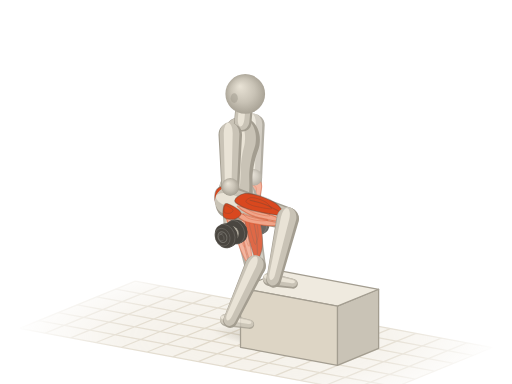
t = 0.00 s
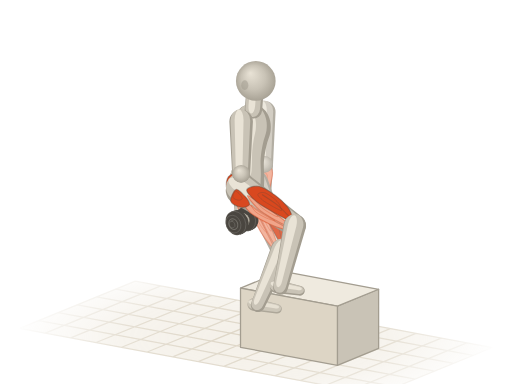
t = 0.52 s
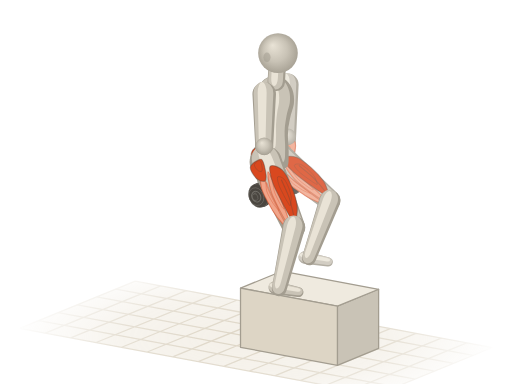
t = 0.98 s
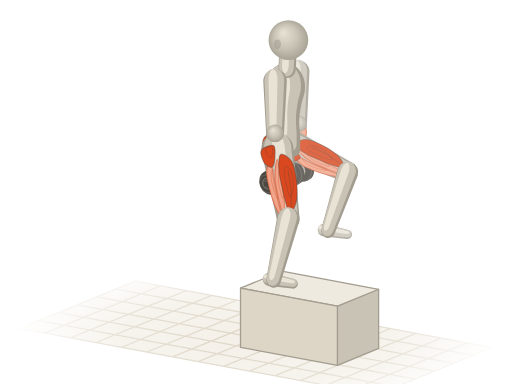
t = 1.50 s
t = 2.02 s: frame unchanged from t = 0.98 s, image omitted
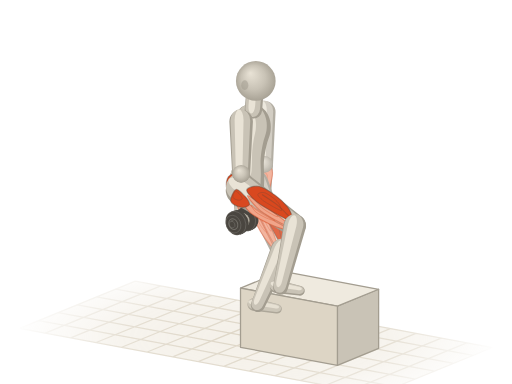
t = 2.48 s

The animated SVG that drew these frames (rendered in a browser with its animation timeline set to each time). Animation: 38 SMIL elements (animate=2,animateTransform=36); one cycle of 3.00 s, repeats indefinitely.

<svg xmlns="http://www.w3.org/2000/svg" viewBox="0 0 400 300"><title>负重登台阶 · Weighted Step Up</title><defs><radialGradient id="am-sph" cx=".5" cy=".5" r=".55" fx=".36" fy=".3"><stop offset="0" stop-color="#e9e3d6"/><stop offset=".55" stop-color="#c9c3b6"/><stop offset="1" stop-color="#a39d90"/></radialGradient><path id="ams0" d="M-8.2 1C-8.1 4.8 -7.8 10.4 -5.5 12.5C-3.2 14.6 1.2 13.5 5.5 13.5C9.8 13.4 15.6 12.1 20.2 12C24.7 11.9 29 12.4 33 13C37 13.5 40.6 15.1 44 15.4C47.3 15.6 50.4 15.3 53.1 14.4C55.9 13.5 58.5 12 60.5 10.1C62.5 8.2 64.3 5.2 65 2.9C65.8 0.6 65.8 -1.4 65 -3.8C64.3 -6.2 62.8 -9.6 60.5 -11.5C58.2 -13.5 55 -15 51.3 -15.4C47.6 -15.8 42.8 -14.5 38.5 -13.9C34.2 -13.4 29.9 -12.1 25.7 -12C21.4 -11.9 16.8 -12.8 12.8 -13.5C8.9 -14.1 5 -16.3 1.8 -15.9C-1.4 -15.4 -4.7 -13.4 -6.4 -10.6C-8.1 -7.8 -8.4 -2.9 -8.2 1Z"/><path id="ams2" d="M0 9.2L40.7 7A7 7 0 0 0 40.7 -7L0 -9.2A9.2 9.2 0 0 0 0 9.2Z"/><path id="ams3" d="M0 7L36.8 5.2A5.2 5.2 0 0 0 36.8 -5.2L0 -7A7 7 0 0 0 0 7Z"/><path id="ams5" d="M0 12.6L55.7 8.8A8.8 8.8 0 0 0 55.7 -8.8L0 -12.6A12.6 12.6 0 0 0 0 12.6Z"/><path id="ams10" d="M0 8.8L49.4 5.8A5.8 5.8 0 0 0 49.4 -5.8L0 -8.8A8.8 8.8 0 0 0 0 8.8Z"/><path id="ams11" d="M0 5.2L18.6 3.8A3.8 3.8 0 0 0 18.6 -3.8L0 -5.2A5.2 5.2 0 0 0 0 5.2Z"/><path id="ams12" d="M0 8.6L40.7 6.6A6.6 6.6 0 0 0 40.7 -6.6L0 -8.6A8.6 8.6 0 0 0 0 8.6Z"/><path id="ams13" d="M0 6.6L37.2 4.9A4.9 4.9 0 0 0 37.2 -4.9L0 -6.6A6.6 6.6 0 0 0 0 6.6Z"/><path id="ams15" d="M0 11.8L55.8 8.3A8.3 8.3 0 0 0 55.8 -8.3L0 -11.8A11.8 11.8 0 0 0 0 11.8Z"/><path id="ams20" d="M0 8.3L48.3 5.5A5.5 5.5 0 0 0 48.3 -5.5L0 -8.3A8.3 8.3 0 0 0 0 8.3Z"/><path id="ams21" d="M0 4.9L18.6 3.6A3.6 3.6 0 0 0 18.6 -3.6L0 -4.9A4.9 4.9 0 0 0 0 4.9Z"/><path id="ams22" d="M0 6.8L11 6.8A6.8 6.8 0 0 0 11 -6.8L0 -6.8A6.8 6.8 0 0 0 0 6.8Z"/><g id="amdb23"><ellipse cx="7.6" cy="-3.1" rx="2.7" ry="2.1" transform="rotate(67.8 7.6 -3.1)" fill="#4a4640"/><path d="M8.7 -0.6L7.7 -0.2L5.6 -5.2L6.6 -5.6Z" fill="#4a4640"/><ellipse cx="6.7" cy="-2.7" rx="2.7" ry="2.1" transform="rotate(67.8 6.7 -2.7)" fill="#4a4640" stroke="#fffdf8" stroke-opacity=".14" stroke-width=".7"/><ellipse cx="6.7" cy="-2.7" rx="7.1" ry="5.7" transform="rotate(67.8 6.7 -2.7)" fill="#4a4640"/><path d="M9.4 3.9L7.6 4.6L2.3 -8.6L4 -9.3Z" fill="#4a4640"/><ellipse cx="4.9" cy="-2" rx="7.1" ry="5.7" transform="rotate(67.8 4.9 -2)" fill="#4a4640" stroke="#fffdf8" stroke-opacity=".14" stroke-width=".7"/><ellipse cx="4.9" cy="-2" rx="4.3" ry="3.4" transform="rotate(67.8 4.9 -2)" fill="none" stroke="#fffdf8" stroke-opacity=".22" stroke-width=".8"/><ellipse cx="4.3" cy="-3.3" rx="2" ry="1.6" transform="rotate(67.8 4.3 -3.3)" fill="#fffdf8" fill-opacity=".16"/><ellipse cx="4.9" cy="-2" rx="9.6" ry="7.7" transform="rotate(67.8 4.9 -2)" fill="#4a4640"/><path d="M8.6 6.9L6.3 7.8L-0.9 -10L1.3 -10.9Z" fill="#4a4640"/><ellipse cx="2.7" cy="-1.1" rx="9.6" ry="7.7" transform="rotate(67.8 2.7 -1.1)" fill="#4a4640" stroke="#fffdf8" stroke-opacity=".14" stroke-width=".7"/><path d="M2.4 -3.4L-4.1 -0.7A2.2 2.2 0 0 0 -2.4 3.4L4.1 0.7A2.2 2.2 0 0 0 2.4 -3.4Z" fill="#4a4640"/><path d="M2.6 -2.7L-3.9 -0.1A0.8 0.8 0 0 0 -3.3 1.3L3.2 -1.3A0.8 0.8 0 0 0 2.6 -2.7Z" fill="#fffdf8" fill-opacity=".22"/></g><g id="amdb24"><ellipse cx="-2.7" cy="1.1" rx="9.6" ry="7.7" transform="rotate(67.8 -2.7 1.1)" fill="#4a4640"/><path d="M0.9 10L-1.3 10.9L-8.6 -6.9L-6.3 -7.8Z" fill="#4a4640"/><ellipse cx="-4.9" cy="2" rx="9.6" ry="7.7" transform="rotate(67.8 -4.9 2)" fill="#4a4640" stroke="#fffdf8" stroke-opacity=".14" stroke-width=".7"/><ellipse cx="-4.9" cy="2" rx="7.1" ry="5.7" transform="rotate(67.8 -4.9 2)" fill="#4a4640"/><path d="M-2.3 8.6L-4 9.3L-9.4 -3.9L-7.6 -4.6Z" fill="#4a4640"/><ellipse cx="-6.7" cy="2.7" rx="7.1" ry="5.7" transform="rotate(67.8 -6.7 2.7)" fill="#4a4640" stroke="#fffdf8" stroke-opacity=".14" stroke-width=".7"/><ellipse cx="-6.7" cy="2.7" rx="4.3" ry="3.4" transform="rotate(67.8 -6.7 2.7)" fill="none" stroke="#fffdf8" stroke-opacity=".22" stroke-width=".8"/><ellipse cx="-7.3" cy="1.5" rx="2" ry="1.6" transform="rotate(67.8 -7.3 1.5)" fill="#fffdf8" fill-opacity=".16"/><ellipse cx="-6.7" cy="2.7" rx="2.7" ry="2.1" transform="rotate(67.8 -6.7 2.7)" fill="#4a4640"/><path d="M-5.6 5.2L-6.6 5.6L-8.7 0.6L-7.7 0.2Z" fill="#4a4640"/><ellipse cx="-7.6" cy="3.1" rx="2.7" ry="2.1" transform="rotate(67.8 -7.6 3.1)" fill="#4a4640" stroke="#fffdf8" stroke-opacity=".14" stroke-width=".7"/></g><radialGradient id="am-fade" gradientUnits="userSpaceOnUse" cx="200" cy="264" r="190" gradientTransform="translate(200 264) scale(1 .32) translate(-200 -264)"><stop offset="0" stop-color="#fff"/><stop offset=".55" stop-color="#fff" stop-opacity=".75"/><stop offset="1" stop-color="#fff" stop-opacity="0"/></radialGradient><mask id="am-gm" maskUnits="userSpaceOnUse" x="0" y="0" width="400" height="300"><rect width="400" height="300" fill="url(#am-fade)"/></mask><radialGradient id="am-shd"><stop offset="0" stop-color="#a39d90" stop-opacity=".5"/><stop offset=".55" stop-color="#a39d90" stop-opacity=".22"/><stop offset="1" stop-color="#a39d90" stop-opacity="0"/></radialGradient></defs><g mask="url(#am-gm)"><path d="M105.7 219.6L384.7 271.5L294.3 308.4L15.3 256.5Z" fill="#efeadf" fill-opacity=".7"/><path d="M105.7 219.6L15.3 256.5M125.6 223.3L35.3 260.2M145.5 227L55.2 263.9M165.5 230.7L75.1 267.6M185.4 234.4L95.1 271.3M205.3 238.1L115 275M225.2 241.8L134.9 278.8M245.2 245.5L154.8 282.5M265.1 249.2L174.8 286.2M285 253L194.7 289.9M304.9 256.7L214.6 293.6M324.9 260.4L234.5 297.3M344.8 264.1L254.5 301M364.7 267.8L274.4 304.7M384.7 271.5L294.3 308.4M105.7 219.6L384.7 271.5M90.6 225.8L369.6 277.6M75.6 231.9L354.5 283.8M60.5 238.1L339.5 289.9M45.5 244.2L324.4 296.1M30.4 250.4L309.4 302.2M15.3 256.5L294.3 308.4" fill="none" stroke="#ddd5c5" stroke-width="1"/></g><g transform="rotate(10.5)"><ellipse fill="url(#am-shd)" cx="252.6" cy="223" rx="43.4" ry="7.3"><animate attributeName="cx" values="252.6;254.3;259.8;267.6;272.1;280.6;288.8;291.1;291.5;291.1;288.8;280.6;272.1;267.6;259.8;254.3;252.6" dur="3s" repeatCount="indefinite"/><animate attributeName="rx" values="43.4;42.5;39.6;34.6;30.9;31.1;33.1;35.9;36.9;35.9;33.1;31.1;30.9;34.6;39.6;42.5;43.4" dur="3s" repeatCount="indefinite"/></ellipse></g><g stroke="#a39d90" stroke-width="1" stroke-linejoin="round"><path d="M295.8 226L295.8 272.2L263.6 285.4L263.6 239.2Z" fill="#c9c3b6"/><path d="M220.1 211.9L187.9 225.1L263.6 239.2L295.8 226Z" fill="#efeadf"/><path d="M187.9 225.1L263.6 239.2L263.6 285.4L187.9 271.3Z" fill="#ddd5c5"/></g><g opacity=".82"><g transform="translate(198.2 138.4) rotate(90.8)"><animateTransform attributeName="transform" type="translate" values="198.2 138.4;199.2 137.2;202.4 133.4;208.1 126.5;215.7 117.5;223.3 108.4;229 101.6;232.2 97.8;233.2 96.6;232.2 97.8;229 101.6;223.3 108.4;215.7 117.5;208.1 126.5;202.4 133.4;199.2 137.2;198.2 138.4" dur="3s" repeatCount="indefinite"/><animateTransform attributeName="transform" type="rotate" values="90.8;90.8;90.8;90.8;90.8;90.8;90.8;90.8;90.8;90.8;90.8;90.8;90.8;90.8;90.8;90.8;90.8" additive="sum" dur="3s" repeatCount="indefinite"/><use href="#ams13" fill="#a39d90"/><use href="#ams13" fill="#c9c3b6" transform="matrix(0.98 0 0 0.84 -0.4 0.4)"/><use href="#ams13" fill="#e9e3d6" transform="matrix(0.9 0 0 0.38 -0.4 1.2)"/><path id="amm14" d="M1.5 -3.6C2.4 -5.2 4.2 -6.1 6.7 -6.3C9.2 -6.5 13 -5.4 16.7 -4.8C20.5 -4.1 26.2 -3.1 29 -2.4C31.8 -1.7 33.5 -1.4 33.5 -0.6C33.5 0.1 31.8 1.2 29 2.1C26.2 3 20.5 4.1 16.7 4.8C13 5.4 9.2 6.4 6.7 6.1C4.2 5.9 2.4 4.9 1.5 3.3C0.6 1.6 0.6 -2 1.5 -3.6Z" fill="#f0a58a" stroke="#d9481f" stroke-opacity=".5" stroke-width=".9" stroke-linejoin="round"/><use href="#amm14" fill="#fffdf8" fill-opacity=".3" stroke="none" transform="matrix(0.5 0 0 0.5 6.1 0.9)"/></g><g transform="translate(197.7 175.6)"><animateTransform attributeName="transform" type="translate" values="197.7 175.6;198.6 174.4;201.9 170.5;207.6 163.7;215.1 154.7;222.7 145.6;228.4 138.8;231.7 135;232.6 133.8;231.7 135;228.4 138.8;222.7 145.6;215.1 154.7;207.6 163.7;201.9 170.5;198.6 174.4;197.7 175.6" dur="3s" repeatCount="indefinite"/><use href="#amdb23"/><circle r="6" fill="url(#am-sph)"/><use href="#amdb24"/></g><g transform="translate(198.2 97.7) rotate(90)"><animateTransform attributeName="transform" type="translate" values="198.2 97.7;199.2 96.6;202.4 92.7;208.1 85.9;215.7 76.8;223.3 67.8;229 60.9;232.2 57.1;233.2 55.9;232.2 57.1;229 60.9;223.3 67.8;215.7 76.8;208.1 85.9;202.4 92.7;199.2 96.6;198.2 97.7" dur="3s" repeatCount="indefinite"/><animateTransform attributeName="transform" type="rotate" values="90;90;90;90;90;90;90;90;90;90;90;90;90;90;90;90;90" additive="sum" dur="3s" repeatCount="indefinite"/><use href="#ams12" fill="#a39d90"/><use href="#ams12" fill="#c9c3b6" transform="matrix(0.98 0 0 0.84 -0.7 0.5)"/><use href="#ams12" fill="#e9e3d6" transform="matrix(0.9 0 0 0.38 -1 1.5)"/></g><g transform="translate(198.2 138.4)"><animateTransform attributeName="transform" type="translate" values="198.2 138.4;199.2 137.2;202.4 133.4;208.1 126.5;215.7 117.5;223.3 108.4;229 101.6;232.2 97.8;233.2 96.6;232.2 97.8;229 101.6;223.3 108.4;215.7 117.5;208.1 126.5;202.4 133.4;199.2 137.2;198.2 138.4" dur="3s" repeatCount="indefinite"/><circle r="6.4" fill="url(#am-sph)"/></g><g transform="translate(176.7 250) rotate(10.5)"><animateTransform attributeName="transform" type="translate" values="176.7 250;179.2 248.8;187.5 244.6;201.8 235.7;219.5 221.4;235.5 204.7;246.1 190.7;251.5 182.3;253.1 179.8;251.5 182.3;246.1 190.7;235.5 204.7;219.5 221.4;201.8 235.7;187.5 244.6;179.2 248.8;176.7 250" dur="3s" repeatCount="indefinite"/><animateTransform attributeName="transform" type="rotate" values="10.5;10.5;10.5;10.5;10.5;10.5;10.5;10.5;10.5;10.5;10.5;10.5;10.5;10.5;10.5;10.5;10.5" additive="sum" dur="3s" repeatCount="indefinite"/><use href="#ams21" fill="#a39d90"/><use href="#ams21" fill="#c9c3b6" transform="matrix(0.98 0 0 0.84 -0.2 -0.5)"/><use href="#ams21" fill="#e9e3d6" transform="matrix(0.9 0 0 0.38 -0.2 -1.5)"/></g><g transform="translate(188.9 153.7) rotate(79) scale(0.99 1)"><animateTransform attributeName="transform" type="translate" values="188.9 153.7;189.9 152.6;193.4 148.8;199.5 142;207.6 133.1;215.7 124.3;221.9 117.5;225.3 113.7;226.4 112.6;225.3 113.7;221.9 117.5;215.7 124.3;207.6 133.1;199.5 142;193.4 148.8;189.9 152.6;188.9 153.7" dur="3s" repeatCount="indefinite"/><animateTransform attributeName="transform" type="rotate" values="79;77.6;72.9;64.8;53.8;42.4;33.2;27.6;25.9;27.6;33.2;42.4;53.8;64.8;72.9;77.6;79" additive="sum" dur="3s" repeatCount="indefinite"/><animateTransform attributeName="transform" type="scale" values="0.99 1;0.99 1;1 1;1 1;0.99 1;0.96 1;0.93 1;0.91 1;0.9 1;0.91 1;0.93 1;0.96 1;0.99 1;1 1;1 1;0.99 1;0.99 1" additive="sum" dur="3s" repeatCount="indefinite"/><use href="#ams15" fill="#a39d90"/><use href="#ams15" fill="#c9c3b6" transform="matrix(0.98 0 0 0.84 -1 -0.2)"/><use href="#ams15" fill="#e9e3d6" transform="matrix(0.9 0 0 0.38 -1.6 -0.7)"/><path id="amm16" d="M5.6 5.7C4.8 6.4 12.6 9.9 17.8 10.5C23 11.1 31.6 10.1 36.8 9.5C42 8.9 46.4 7.6 49.1 6.8C51.8 6 54.6 4.9 53 4.6C51.3 4.4 44.1 5.2 39 5.4C33.9 5.7 27.9 6.2 22.3 6.2C16.7 6.3 6.3 5 5.6 5.7Z" fill="#f0a58a" stroke="#d9481f" stroke-opacity=".5" stroke-width=".9" stroke-linejoin="round"/><use href="#amm16" fill="#fffdf8" fill-opacity=".3" stroke="none" transform="matrix(0.5 0 0 0.5 12.5 3)"/><path id="amm17" d="M7.8 1.4C7.8 2.1 17.1 4.4 22.3 5C27.5 5.6 34.4 4.9 39 4.7C43.7 4.4 48.1 3.9 50.2 3.5C52.3 3 53.7 2.2 51.9 1.7C50 1.3 44 0.9 39 0.7C34.1 0.6 27.5 0.4 22.3 0.5C17.1 0.6 7.8 0.6 7.8 1.4Z" fill="#f0a58a" stroke="#d9481f" stroke-opacity=".5" stroke-width=".9" stroke-linejoin="round"/><use href="#amm17" fill="#fffdf8" fill-opacity=".3" stroke="none" transform="matrix(0.5 0 0 0.5 13.1 0.7)"/><path id="amm18" d="M4.5 -1.7C3.5 -3.4 7.4 -7.5 11.2 -8.9C14.9 -10.3 21.7 -10.4 26.8 -10.3C31.8 -10.3 37.5 -9.4 41.3 -8.5C45 -7.5 47 -5.9 49.1 -4.8C51.1 -3.7 53.7 -2.6 53.5 -1.9C53.3 -1.1 51.3 -1 48 -0.5C44.6 -0.1 38.7 0.5 33.5 0.8C28.3 1.1 21.6 1.7 16.7 1.3C11.9 0.9 5.4 0 4.5 -1.7Z" fill="#d9481f" stroke="#4a4640" stroke-opacity=".38" stroke-width=".9" stroke-linejoin="round"/><use href="#amm18" fill="#fffdf8" fill-opacity=".3" stroke="none" transform="matrix(0.5 0 0 0.5 12.3 -2.4)"/><path d="M17.8 -5.4C20.4 -5.3 28.6 -5.7 33.5 -5.3C38.3 -5 44.6 -3.7 46.8 -3.4" fill="none" stroke="#4a4640" stroke-opacity=".3" stroke-width=".8" stroke-linecap="round"/><path id="amm19" d="M-3.3 2.4C-4.6 3.9 -3.2 10.4 -1.1 11.8C0.9 13.3 6.5 12 8.9 11C11.3 10.1 13.8 7.4 13.4 6C13 4.7 9.5 3.5 6.7 2.9C3.9 2.2 -2 0.9 -3.3 2.4Z" fill="#d9481f" stroke="#4a4640" stroke-opacity=".38" stroke-width=".9" stroke-linejoin="round"/><use href="#amm19" fill="#fffdf8" fill-opacity=".3" stroke="none" transform="matrix(0.5 0 0 0.5 -1 2.9)"/></g><g transform="translate(199.4 207.7)"><animateTransform attributeName="transform" type="translate" values="199.4 207.7;201.8 206.4;209.7 201.9;223.3 192.5;240.1 177.6;255.2 160.3;265.1 145.8;270.1 137.2;271.6 134.6;270.1 137.2;265.1 145.8;255.2 160.3;240.1 177.6;223.3 192.5;209.7 201.9;201.8 206.4;199.4 207.7" dur="3s" repeatCount="indefinite"/><circle r="7.9" fill="url(#am-sph)"/></g></g><g transform="translate(184.1 155.7) rotate(-84.7) scale(0.99 0.95)"><animateTransform attributeName="transform" type="translate" values="184.1 155.7;185.1 154.5;188.6 150.7;194.7 144;202.8 135.1;210.9 126.2;217 119.5;220.5 115.7;221.5 114.6;220.5 115.7;217 119.5;210.9 126.2;202.8 135.1;194.7 144;188.6 150.7;185.1 154.5;184.1 155.7" dur="3s" repeatCount="indefinite"/><animateTransform attributeName="transform" type="rotate" values="-84.7;-84.8;-85.1;-85.5;-86.1;-86.6;-87.1;-87.3;-87.4;-87.3;-87.1;-86.6;-86.1;-85.5;-85.1;-84.8;-84.7" additive="sum" dur="3s" repeatCount="indefinite"/><animateTransform attributeName="transform" type="scale" values="0.99 0.95;0.99 0.95;0.99 0.95;0.99 0.95;1 0.95;1 0.95;1 0.95;1 0.95;1 0.95;1 0.95;1 0.95;1 0.95;1 0.95;0.99 0.95;0.99 0.95;0.99 0.95;0.99 0.95" additive="sum" dur="3s" repeatCount="indefinite"/><use href="#ams0" fill="#a39d90"/><use href="#ams0" fill="#c9c3b6" transform="matrix(0.94 0 0 0.86 3.6 -1.2)"/><use href="#ams0" fill="#e9e3d6" transform="matrix(0.72 0 0 0.42 13.1 -3.3)"/><path id="amm1" d="M10.1 -8.7C10.4 -10.5 8.4 -14.7 6.4 -16.2C4.4 -17.6 0.5 -17.5 -1.8 -17.1C-4.1 -16.7 -6.1 -15.5 -7.3 -13.9C-8.6 -12.4 -9.8 -9.3 -9.2 -7.7C-8.6 -6.1 -6 -4.7 -3.7 -4.3C-1.4 -3.9 2.3 -4.6 4.6 -5.3C6.9 -6 9.8 -6.8 10.1 -8.7Z" fill="#d9481f" stroke="#4a4640" stroke-opacity=".38" stroke-width=".9" stroke-linejoin="round"/><use href="#amm1" fill="#fffdf8" fill-opacity=".3" stroke="none" transform="matrix(0.5 0 0 0.5 1.7 -6.3)"/><path d="M-8.2 -8.7C-7.6 -8 -6.1 -5.6 -4.6 -4.8C-3.1 -4 0 -4 0.9 -3.8" fill="none" stroke="#4a4640" stroke-opacity=".3" stroke-width=".8" stroke-linecap="round"/></g><g transform="translate(199.4 207.7) rotate(114.5) scale(0.98 1)"><animateTransform attributeName="transform" type="translate" values="199.4 207.7;201.8 206.4;209.7 201.9;223.3 192.5;240.1 177.6;255.2 160.3;265.1 145.8;270.1 137.2;271.6 134.6;270.1 137.2;265.1 145.8;255.2 160.3;240.1 177.6;223.3 192.5;209.7 201.9;201.8 206.4;199.4 207.7" dur="3s" repeatCount="indefinite"/><animateTransform attributeName="transform" type="rotate" values="114.5;114.3;113.7;112.7;111.4;110.1;109.1;108.6;108.4;108.6;109.1;110.1;111.4;112.7;113.7;114.3;114.5" additive="sum" dur="3s" repeatCount="indefinite"/><animateTransform attributeName="transform" type="scale" values="0.98 1;0.98 1;0.98 1;0.98 1;0.99 1;0.99 1;1 1;1 1;1 1;1 1;1 1;0.99 1;0.99 1;0.98 1;0.98 1;0.98 1;0.98 1" additive="sum" dur="3s" repeatCount="indefinite"/><use href="#ams20" fill="#a39d90"/><use href="#ams20" fill="#c9c3b6" transform="matrix(0.98 0 0 0.84 -0.2 0.8)"/><use href="#ams20" fill="#e9e3d6" transform="matrix(0.9 0 0 0.38 0.4 2.3)"/></g><g transform="translate(189.6 96) rotate(-84.7) scale(0.99 1)"><animateTransform attributeName="transform" type="translate" values="189.6 96;190.5 94.9;193.7 91;199.4 84.1;206.9 75.1;214.4 66;220.1 59.2;223.3 55.3;224.3 54.2;223.3 55.3;220.1 59.2;214.4 66;206.9 75.1;199.4 84.1;193.7 91;190.5 94.9;189.6 96" dur="3s" repeatCount="indefinite"/><animateTransform attributeName="transform" type="rotate" values="-84.7;-84.8;-85.1;-85.5;-86.1;-86.6;-87.1;-87.3;-87.4;-87.3;-87.1;-86.6;-86.1;-85.5;-85.1;-84.8;-84.7" additive="sum" dur="3s" repeatCount="indefinite"/><animateTransform attributeName="transform" type="scale" values="0.99 1;0.99 1;0.99 1;0.99 1;1 1;1 1;1 1;1 1;1 1;1 1;1 1;1 1;1 1;0.99 1;0.99 1;0.99 1;0.99 1" additive="sum" dur="3s" repeatCount="indefinite"/><use href="#ams22" fill="#a39d90"/><use href="#ams22" fill="#c9c3b6" transform="matrix(0.98 0 0 0.84 1 -0.6)"/><use href="#ams22" fill="#e9e3d6" transform="matrix(0.9 0 0 0.38 3.1 -1.5)"/></g><g transform="translate(191.6 73.4)"><animateTransform attributeName="transform" type="translate" values="191.6 73.4;192.6 72.3;195.7 68.4;201.2 61.5;208.5 52.3;215.8 43.2;221.3 36.3;224.4 32.5;225.3 31.3;224.4 32.5;221.3 36.3;215.8 43.2;208.5 52.3;201.2 61.5;195.7 68.4;192.6 72.3;191.6 73.4" dur="3s" repeatCount="indefinite"/><circle r="15.5" fill="url(#am-sph)"/><ellipse cx="-8.6" cy="3.3" rx="2.8" ry="3.8" fill="#a39d90" fill-opacity=".55"/></g><g transform="translate(179.9 145.9) rotate(89.2)"><animateTransform attributeName="transform" type="translate" values="179.9 145.9;180.9 144.7;184.1 140.8;189.8 134;197.4 124.9;205 115.9;210.7 109.1;213.9 105.2;214.9 104.1;213.9 105.2;210.7 109.1;205 115.9;197.4 124.9;189.8 134;184.1 140.8;180.9 144.7;179.9 145.9" dur="3s" repeatCount="indefinite"/><animateTransform attributeName="transform" type="rotate" values="89.2;89.2;89.2;89.2;89.2;89.2;89.2;89.2;89.2;89.2;89.2;89.2;89.2;89.2;89.2;89.2;89.2" additive="sum" dur="3s" repeatCount="indefinite"/><use href="#ams3" fill="#a39d90"/><use href="#ams3" fill="#c9c3b6" transform="matrix(0.98 0 0 0.84 -0.5 0.4)"/><use href="#ams3" fill="#e9e3d6" transform="matrix(0.9 0 0 0.38 -0.6 1.2)"/><path id="amm4" d="M1.5 -3.8C2.3 -5.5 4.1 -6.5 6.6 -6.7C9.1 -6.9 12.9 -5.8 16.5 -5.1C20.2 -4.4 25.9 -3.3 28.7 -2.5C31.4 -1.8 33.1 -1.4 33.1 -0.6C33.1 0.1 31.4 1.3 28.7 2.2C25.9 3.2 20.2 4.4 16.5 5.1C12.9 5.8 9.1 6.8 6.6 6.5C4.1 6.3 2.3 5.2 1.5 3.5C0.6 1.7 0.6 -2.1 1.5 -3.8Z" fill="#f0a58a" stroke="#d9481f" stroke-opacity=".5" stroke-width=".9" stroke-linejoin="round"/><use href="#amm4" fill="#fffdf8" fill-opacity=".3" stroke="none" transform="matrix(0.5 0 0 0.5 5.8 0.9)"/></g><g transform="translate(180.5 182.6)"><animateTransform attributeName="transform" type="translate" values="180.5 182.6;181.4 181.4;184.7 177.6;190.4 170.7;197.9 161.7;205.5 152.6;211.2 145.8;214.4 142;215.4 140.8;214.4 142;211.2 145.8;205.5 152.6;197.9 161.7;190.4 170.7;184.7 177.6;181.4 181.4;180.5 182.6" dur="3s" repeatCount="indefinite"/><use href="#amdb23"/><circle r="6" fill="url(#am-sph)"/><use href="#amdb24"/></g><g transform="translate(179.2 157.7) rotate(16.1) scale(0.85 1)"><animateTransform attributeName="transform" type="translate" values="179.2 157.7;180.3 156.5;183.7 152.7;189.8 146;198 137.1;206.1 128.2;212.2 121.5;215.6 117.7;216.7 116.6;215.6 117.7;212.2 121.5;206.1 128.2;198 137.1;189.8 146;183.7 152.7;180.3 156.5;179.2 157.7" dur="3s" repeatCount="indefinite"/><animateTransform attributeName="transform" type="rotate" values="16.1;18.3;25.5;37.2;51.2;64.3;73.9;79.4;81.1;79.4;73.9;64.3;51.2;37.2;25.5;18.3;16.1" additive="sum" dur="3s" repeatCount="indefinite"/><animateTransform attributeName="transform" type="scale" values="0.85 1;0.86 1;0.88 1;0.93 1;0.97 1;1 1;1 1;0.99 1;0.99 1;0.99 1;1 1;1 1;0.97 1;0.93 1;0.88 1;0.86 1;0.85 1" additive="sum" dur="3s" repeatCount="indefinite"/><use href="#ams5" fill="#a39d90"/><use href="#ams5" fill="#c9c3b6" transform="matrix(0.98 0 0 0.84 -1.1 -0.5)"/><use href="#ams5" fill="#e9e3d6" transform="matrix(0.9 0 0 0.38 -1.8 -1.2)"/><path id="amm6" d="M5.6 6.1C4.8 6.9 12.6 10.5 17.8 11.2C23 11.8 31.5 10.7 36.7 10.1C41.9 9.4 46.3 8.1 49 7.2C51.7 6.4 54.6 5.2 52.9 4.9C51.2 4.7 44.1 5.5 39 5.8C33.9 6 27.8 6.6 22.3 6.6C16.7 6.7 6.3 5.4 5.6 6.1Z" fill="#f0a58a" stroke="#d9481f" stroke-opacity=".5" stroke-width=".9" stroke-linejoin="round"/><use href="#amm6" fill="#fffdf8" fill-opacity=".3" stroke="none" transform="matrix(0.5 0 0 0.5 12.3 2.7)"/><path id="amm7" d="M7.8 1.4C7.8 2.2 17.1 4.7 22.3 5.3C27.5 5.9 34.3 5.2 39 5C43.6 4.7 48 4.2 50.1 3.7C52.2 3.1 53.6 2.3 51.8 1.8C49.9 1.3 43.9 1 39 0.8C34.1 0.6 27.5 0.4 22.3 0.6C17.1 0.7 7.8 0.7 7.8 1.4Z" fill="#f0a58a" stroke="#d9481f" stroke-opacity=".5" stroke-width=".9" stroke-linejoin="round"/><use href="#amm7" fill="#fffdf8" fill-opacity=".3" stroke="none" transform="matrix(0.5 0 0 0.5 13 0.3)"/><path id="amm8" d="M4.5 -1.8C3.5 -3.7 7.4 -7.9 11.1 -9.5C14.8 -11 21.7 -11.1 26.7 -11C31.7 -10.9 37.5 -10 41.2 -9C44.9 -8 47 -6.3 49 -5.1C51 -3.9 53.6 -2.7 53.4 -2C53.3 -1.2 51.2 -1 47.9 -0.6C44.5 -0.1 38.6 0.5 33.4 0.8C28.2 1.1 21.5 1.8 16.7 1.4C11.9 0.9 5.4 0 4.5 -1.8Z" fill="#d9481f" stroke="#4a4640" stroke-opacity=".38" stroke-width=".9" stroke-linejoin="round"/><use href="#amm8" fill="#fffdf8" fill-opacity=".3" stroke="none" transform="matrix(0.5 0 0 0.5 12.2 -3)"/><path d="M17.8 -5.7C20.4 -5.7 28.6 -6 33.4 -5.7C38.2 -5.3 44.5 -3.9 46.8 -3.6" fill="none" stroke="#4a4640" stroke-opacity=".3" stroke-width=".8" stroke-linecap="round"/><path id="amm9" d="M-3.3 2.5C-4.6 4.1 -3.2 11.1 -1.1 12.6C0.9 14.1 6.5 12.8 8.9 11.8C11.3 10.7 13.7 7.9 13.4 6.4C13 5 9.5 3.7 6.7 3C3.9 2.4 -2 0.9 -3.3 2.5Z" fill="#d9481f" stroke="#4a4640" stroke-opacity=".38" stroke-width=".9" stroke-linejoin="round"/><use href="#amm9" fill="#fffdf8" fill-opacity=".3" stroke="none" transform="matrix(0.5 0 0 0.5 -1.2 2.6)"/></g><g transform="translate(224.8 170.8)"><animateTransform attributeName="transform" type="translate" values="224.8 170.8;225.6 171.6;228.1 173.9;231 177.2;231.9 179.4;230.2 178.3;227.6 175;225.8 172.1;225.2 171;225.8 172.1;227.6 175;230.2 178.3;231.9 179.4;231 177.2;228.1 173.9;225.6 171.6;224.8 170.8" dur="3s" repeatCount="indefinite"/><circle r="8.4" fill="url(#am-sph)"/></g><g transform="translate(179.9 105.2) rotate(90)"><animateTransform attributeName="transform" type="translate" values="179.9 105.2;180.9 104;184.1 100.2;189.8 93.3;197.4 84.3;205 75.2;210.7 68.4;213.9 64.6;214.9 63.4;213.9 64.6;210.7 68.4;205 75.2;197.4 84.3;189.8 93.3;184.1 100.2;180.9 104;179.9 105.2" dur="3s" repeatCount="indefinite"/><animateTransform attributeName="transform" type="rotate" values="90;90;90;90;90;90;90;90;90;90;90;90;90;90;90;90;90" additive="sum" dur="3s" repeatCount="indefinite"/><use href="#ams2" fill="#a39d90"/><use href="#ams2" fill="#c9c3b6" transform="matrix(0.98 0 0 0.84 -0.7 0.6)"/><use href="#ams2" fill="#e9e3d6" transform="matrix(0.9 0 0 0.38 -1.1 1.6)"/></g><g transform="translate(179.9 145.9)"><animateTransform attributeName="transform" type="translate" values="179.9 145.9;180.9 144.7;184.1 140.8;189.8 134;197.4 124.9;205 115.9;210.7 109.1;213.9 105.2;214.9 104.1;213.9 105.2;210.7 109.1;205 115.9;197.4 124.9;189.8 134;184.1 140.8;180.9 144.7;179.9 145.9" dur="3s" repeatCount="indefinite"/><circle r="6.8" fill="url(#am-sph)"/></g><g transform="translate(210.6 218.3) rotate(10.5)"><animateTransform attributeName="transform" type="translate" values="210.6 218.3;211.4 219.1;213.9 221.4;216.7 224.6;217.5 226.8;215.7 225.7;213 222.3;211.2 219.4;210.6 218.3;211.2 219.4;213 222.3;215.7 225.7;217.5 226.8;216.7 224.6;213.9 221.4;211.4 219.1;210.6 218.3" dur="3s" repeatCount="indefinite"/><animateTransform attributeName="transform" type="rotate" values="10.5;10.5;10.5;10.5;10.5;10.5;10.5;10.5;10.5;10.5;10.5;10.5;10.5;10.5;10.5;10.5;10.5" additive="sum" dur="3s" repeatCount="indefinite"/><use href="#ams11" fill="#a39d90"/><use href="#ams11" fill="#c9c3b6" transform="matrix(0.98 0 0 0.84 -0.3 -0.6)"/><use href="#ams11" fill="#e9e3d6" transform="matrix(0.9 0 0 0.38 -0.3 -1.6)"/></g><g transform="translate(224.8 170.8) rotate(102.9)"><animateTransform attributeName="transform" type="translate" values="224.8 170.8;225.6 171.6;228.1 173.9;231 177.2;231.9 179.4;230.2 178.3;227.6 175;225.8 172.1;225.2 171;225.8 172.1;227.6 175;230.2 178.3;231.9 179.4;231 177.2;228.1 173.9;225.6 171.6;224.8 170.8" dur="3s" repeatCount="indefinite"/><animateTransform attributeName="transform" type="rotate" values="102.9;102.9;103;103;103.2;103.3;103.4;103.4;103.4;103.4;103.4;103.3;103.2;103;103;102.9;102.9" additive="sum" dur="3s" repeatCount="indefinite"/><use href="#ams10" fill="#a39d90"/><use href="#ams10" fill="#c9c3b6" transform="matrix(0.98 0 0 0.84 -0.4 0.8)"/><use href="#ams10" fill="#e9e3d6" transform="matrix(0.9 0 0 0.38 0 2.1)"/></g></svg>
